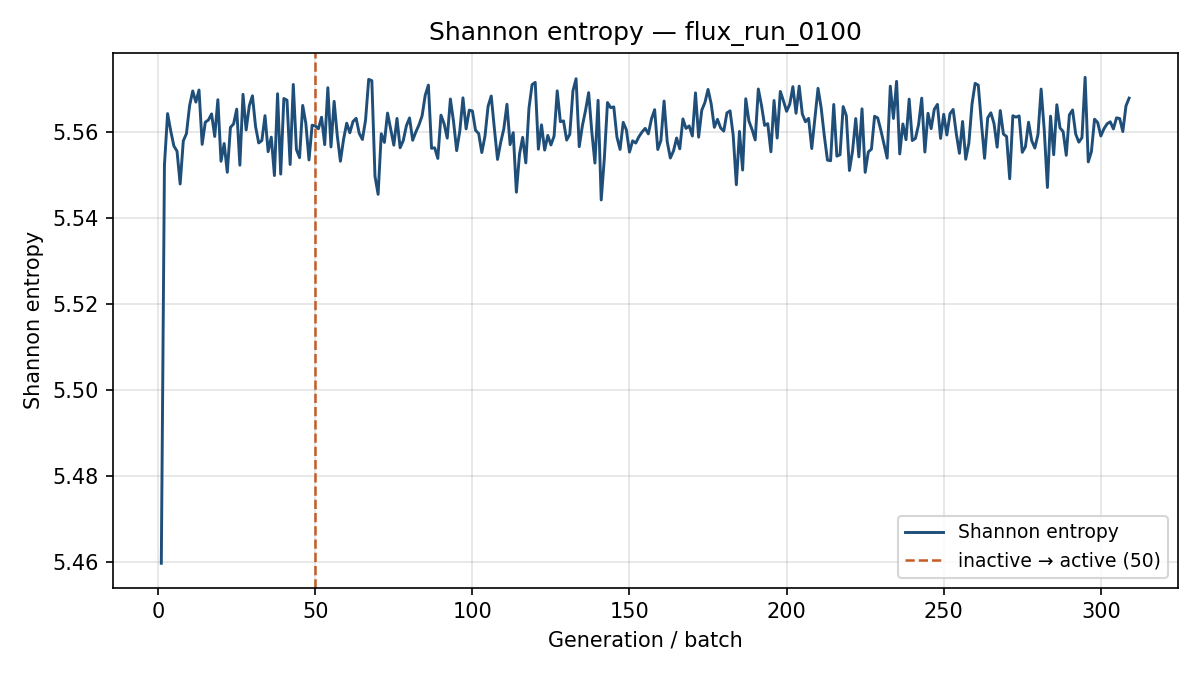

The table this chart was drawn from, first rows:
generation, shannon_entropy, k_generation
1, 5.46, 0.9971
2, 5.552, 0.9912
3, 5.564, 0.9572
4, 5.56, 0.9524
5, 5.557, 0.9751
6, 5.556, 0.9379
7, 5.548, 0.9482
8, 5.558, 0.9583
9, 5.56, 0.9611
10, 5.566, 0.9664
11, 5.57, 0.9655
12, 5.567, 0.953
13, 5.57, 0.9656
14, 5.557, 0.9497
15, 5.562, 0.9584
16, 5.563, 0.9662
17, 5.564, 0.9566
18, 5.559, 0.9609
19, 5.568, 0.9314
20, 5.553, 0.9612
21, 5.557, 0.9499
22, 5.551, 0.9738
23, 5.561, 0.962
24, 5.562, 0.9546
25, 5.565, 0.957
26, 5.552, 0.9776
27, 5.569, 0.9663
28, 5.561, 0.9614
29, 5.566, 0.9363
30, 5.568, 0.9691
31, 5.561, 0.9731
32, 5.558, 0.9694
33, 5.558, 0.9658
34, 5.564, 0.9466
35, 5.555, 0.9408
36, 5.559, 0.9727
37, 5.55, 0.9599
38, 5.569, 0.9525
39, 5.55, 0.9598
40, 5.568, 0.9669
41, 5.567, 0.9753
42, 5.553, 0.9697
43, 5.571, 0.9571
44, 5.556, 0.9639
45, 5.554, 0.9693
46, 5.566, 0.9508
47, 5.562, 0.9496
48, 5.554, 0.9718
49, 5.562, 0.953
50, 5.562, 0.9682
51, 5.561, 0.9503
52, 5.564, 0.9493
53, 5.557, 0.9587
54, 5.57, 0.9631
55, 5.557, 0.959
56, 5.567, 0.9509
57, 5.559, 0.9539
58, 5.553, 0.9538
59, 5.558, 0.9512
60, 5.562, 0.9706
... 249 more rows
